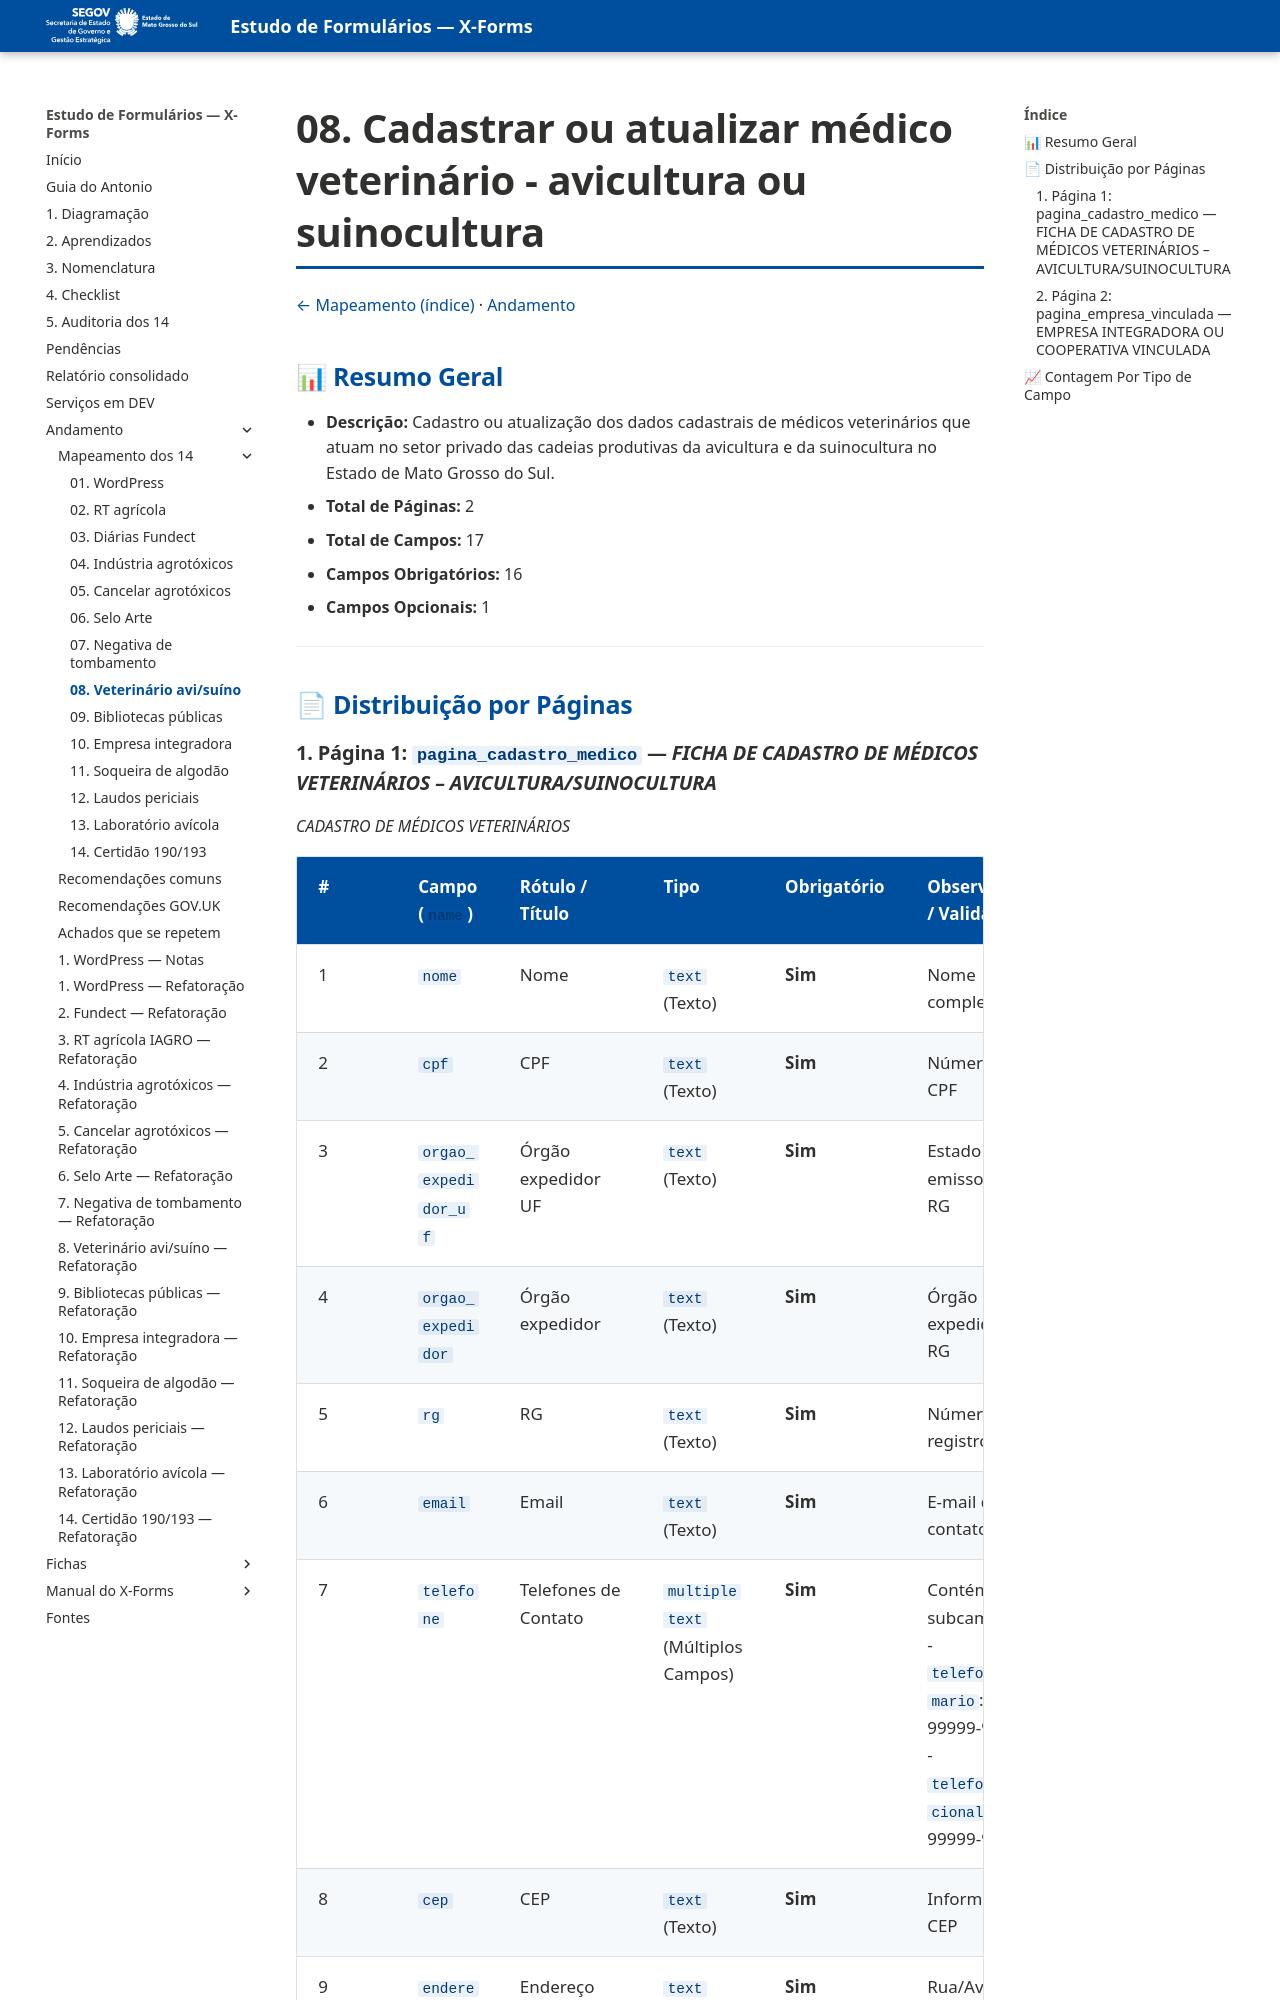

repository: fabioramos-02/estudo-formularios · page: andamento/mapeamento/08-veterinario-avi-suino/index.html · generator: mkdocs

# 08. Cadastrar ou atualizar médico veterinário - avicultura ou suinocultura

[← Mapeamento (índice)](index.md) · [Andamento](../index.md)


## 📊 Resumo Geral
- **Descrição:** Cadastro ou atualização dos dados cadastrais de médicos veterinários que atuam no setor privado das cadeias produtivas da avicultura e da suinocultura no Estado de Mato Grosso do Sul.
- **Total de Páginas:** 2
- **Total de Campos:** 17
- **Campos Obrigatórios:** 16
- **Campos Opcionais:** 1

---

## 📄 Distribuição por Páginas
